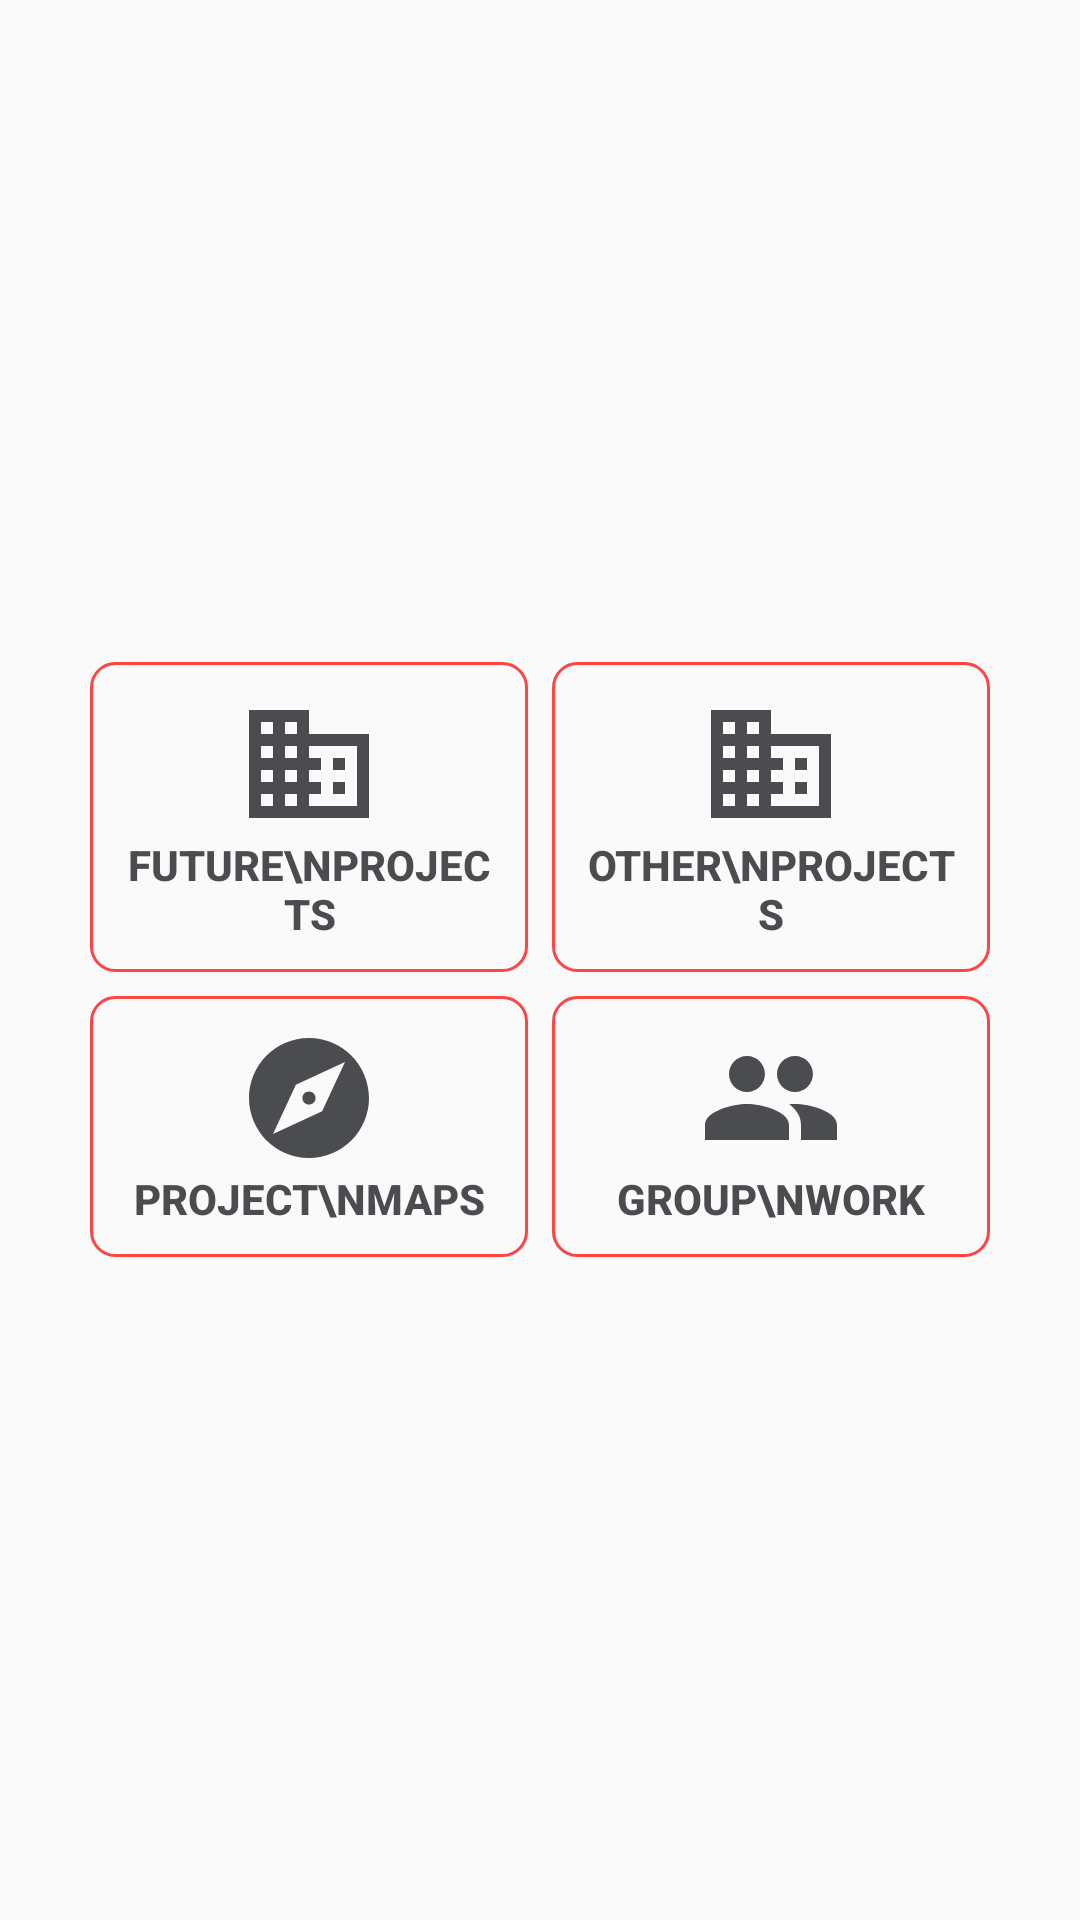

Here is an Android app screen rendered from its layout file. Give the layout XML and the strings, colors and styles it references.
<!-- AndroidManifest.xml: application theme AppTheme -->
<!-- res/layout/fragment_home.xml -->
<RelativeLayout xmlns:android="http://schemas.android.com/apk/res/android"
    xmlns:tools="http://schemas.android.com/tools"
    android:layout_width="match_parent"
    android:layout_height="match_parent"
    android:gravity="center"
    android:padding="26dp"
    tools:context="com.moodybugs.saim.navanatestapp.Fragment.FragmentHome">

    <LinearLayout
        android:id="@+id/layout1"
        android:layout_width="match_parent"
        android:layout_height="wrap_content"
        android:orientation="horizontal">

        <Button
            android:id="@+id/btnProjectFuture"
            android:layout_weight="1"
            android:layout_width="match_parent"
            android:layout_height="wrap_content"
            android:layout_margin="4dp"
            android:padding="10dp"
            android:textAlignment="center"
            android:text="Future\nProjects"
            android:textSize="14sp"
            android:textStyle="bold"
            android:textColor="#4b4c4f"
            android:background="@drawable/ic_shape_main_layout"
            android:drawableTop="@drawable/ic_projects"/>

        <Button
            android:id="@+id/btnProjectOther"
            android:layout_weight="1"
            android:layout_width="match_parent"
            android:layout_height="wrap_content"
            android:layout_margin="4dp"
            android:padding="10dp"
            android:textAlignment="center"
            android:text="Other\nProjects"
            android:textSize="14sp"
            android:textStyle="bold"
            android:textColor="#4b4c4f"
            android:background="@drawable/ic_shape_main_layout"
            android:drawableTop="@drawable/ic_projects"/>

    </LinearLayout>


    <LinearLayout
        android:id="@+id/layout2"
        android:layout_width="match_parent"
        android:layout_height="wrap_content"
        android:orientation="horizontal"
        android:layout_below="@id/layout1">

        <Button
            android:id="@+id/btnMapProject"
            android:layout_weight="1"
            android:layout_width="match_parent"
            android:layout_height="wrap_content"
            android:layout_margin="4dp"
            android:padding="10dp"
            android:textAlignment="center"
            android:text="Project\nMaps"
            android:textSize="14sp"
            android:textStyle="bold"
            android:textColor="#4b4c4f"
            android:background="@drawable/ic_shape_main_layout"
            android:drawableTop="@drawable/ic_map_project"/>

        <Button
            android:id="@+id/btnGroupWork"
            android:layout_weight="1"
            android:layout_width="match_parent"
            android:layout_height="wrap_content"
            android:layout_margin="4dp"
            android:padding="10dp"
            android:textAlignment="center"
            android:text="Group\nWork"
            android:textSize="14sp"
            android:textStyle="bold"
            android:textColor="#4b4c4f"
            android:background="@drawable/ic_shape_main_layout"
            android:drawableTop="@drawable/ic_group"/>

    </LinearLayout>

</RelativeLayout>
<!-- resources referenced by this layout -->
<resources>
  <!-- drawable ic_group (drawable) -->
  <vector xmlns:android="http://schemas.android.com/apk/res/android"
          android:width="48dp"
          android:height="48dp"
          android:viewportWidth="24.0"
          android:viewportHeight="24.0">
      <path
          android:fillColor="#FF4b4c4f"
          android:pathData="M16,11c1.66,0 2.99,-1.34 2.99,-3S17.66,5 16,5c-1.66,0 -3,1.34 -3,3s1.34,3 3,3zM8,11c1.66,0 2.99,-1.34 2.99,-3S9.66,5 8,5C6.34,5 5,6.34 5,8s1.34,3 3,3zM8,13c-2.33,0 -7,1.17 -7,3.5L1,19h14v-2.5c0,-2.33 -4.67,-3.5 -7,-3.5zM16,13c-0.29,0 -0.62,0.02 -0.97,0.05 1.16,0.84 1.97,1.97 1.97,3.45L17,19h6v-2.5c0,-2.33 -4.67,-3.5 -7,-3.5z"/>
  </vector>
  <!-- drawable ic_map_project (drawable) -->
  <vector xmlns:android="http://schemas.android.com/apk/res/android"
          android:width="48dp"
          android:height="48dp"
          android:viewportWidth="24.0"
          android:viewportHeight="24.0">
      <path
          android:fillColor="#FF4b4c4f"
          android:pathData="M12,10.9c-0.61,0 -1.1,0.49 -1.1,1.1s0.49,1.1 1.1,1.1c0.61,0 1.1,-0.49 1.1,-1.1s-0.49,-1.1 -1.1,-1.1zM12,2C6.48,2 2,6.48 2,12s4.48,10 10,10 10,-4.48 10,-10S17.52,2 12,2zM14.19,14.19L6,18l3.81,-8.19L18,6l-3.81,8.19z"/>
  </vector>
  <!-- drawable ic_projects (drawable) -->
  <vector xmlns:android="http://schemas.android.com/apk/res/android"
          android:width="48dp"
          android:height="48dp"
          android:viewportWidth="24.0"
          android:viewportHeight="24.0">
      <path
          android:fillColor="#FF4b4c4f"
          android:pathData="M12,7L12,3L2,3v18h20L22,7L12,7zM6,19L4,19v-2h2v2zM6,15L4,15v-2h2v2zM6,11L4,11L4,9h2v2zM6,7L4,7L4,5h2v2zM10,19L8,19v-2h2v2zM10,15L8,15v-2h2v2zM10,11L8,11L8,9h2v2zM10,7L8,7L8,5h2v2zM20,19h-8v-2h2v-2h-2v-2h2v-2h-2L12,9h8v10zM18,11h-2v2h2v-2zM18,15h-2v2h2v-2z"/>
  </vector>
  <!-- drawable ic_shape_main_layout (drawable) -->
  <?xml version="1.0" encoding="utf-8"?>
  <shape xmlns:android="http://schemas.android.com/apk/res/android"
      android:shape="rectangle">
      <corners
          android:bottomLeftRadius="8dp"
          android:topLeftRadius="8dp"
          android:bottomRightRadius="8dp"
          android:topRightRadius="8dp"/>
      <padding
          android:bottom="10dp"
          android:left="10dp"
          android:right="10dp"
          android:top="10dp" />
      <stroke
          android:width="1dp"
          android:color="@android:color/holo_red_light" />
  </shape>
  <style name="AppTheme" parent="Theme.AppCompat.Light.NoActionBar">
          
          <item name="colorPrimary">@color/colorPrimary</item>
          <item name="colorPrimaryDark">@color/colorPrimaryDark</item>
          <item name="colorAccent">@color/colorAccent</item>
      </style>
  <color name="colorPrimary">#3F51B5</color>
  <color name="colorPrimaryDark">#303F9F</color>
  <color name="colorAccent">#FF4081</color>
</resources>
